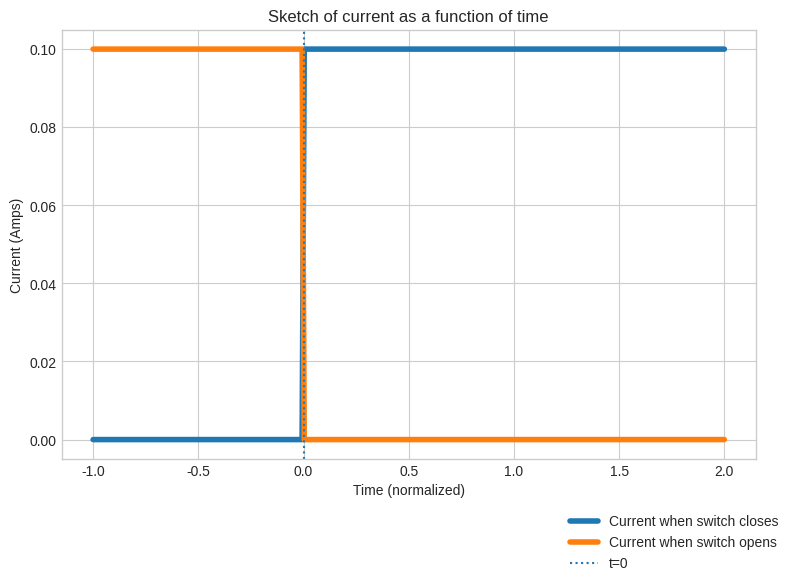

Reproduce this figure in Python. (Note: this script raises an exception after producing the figure.)
import numpy as np
from numpy import array, sin, cos, exp
from matplotlib import pyplot as plt

plt.style.use("seaborn-v0_8-whitegrid")

# Linear time sequence
t = np.linspace(-1, 2, 300)

I_0 = 10.0 / 100.0

# Switched circuit without coil
nocoil_switch_close = np.where(t > 0, I_0, 0)
nocoil_switch_open = np.where(t > 0, 0, I_0)

# Switched circuit with coil
coil_switch_close = np.where(t > 0, I_0 * (1 - exp(-t)), 0)
coil_switch_open = np.where(t > 0, I_0 * exp(-t), I_0)


plt.figure(figsize=(8, 6))
plt.plot(
    t,
    nocoil_switch_close,
    label="Current when switch closes",
    color="C0",
    linewidth=4.0,
)
plt.plot(
    t, nocoil_switch_open, label="Current when switch opens", color="C1", linewidth=4.0
)
plt.axvline(x=0, linestyle=":", linewidth=1.5, label="t=0")
plt.title("Sketch of current as a function of time")
plt.xlabel("Time (normalized)")
plt.ylabel("Current (Amps)")
plt.legend(loc="upper right", bbox_to_anchor=(1.05, -0.1))
plt.tight_layout()

plt.savefig("figures/current_plot_nocoil.png", dpi=600, transparent=True)
plt.show()

plt.figure(figsize=(8, 6))
plt.plot(
    t, coil_switch_close, label="Current when switch closes", color="C0", linewidth=4.0
)
plt.plot(
    t, coil_switch_open, label="Current when switch opens", color="C1", linewidth=4.0
)
plt.axvline(x=0, linestyle=":", linewidth=1.5, label="t=0")
plt.title("Sketch of current as a function of time")
plt.xlabel("Time (normalized)")
plt.ylabel("Current (Amps)")
plt.legend(loc="upper right", bbox_to_anchor=(1.05, -0.1))
plt.tight_layout()

plt.savefig("figures/current_plot_coil.png", dpi=600, transparent=True)
plt.show()
